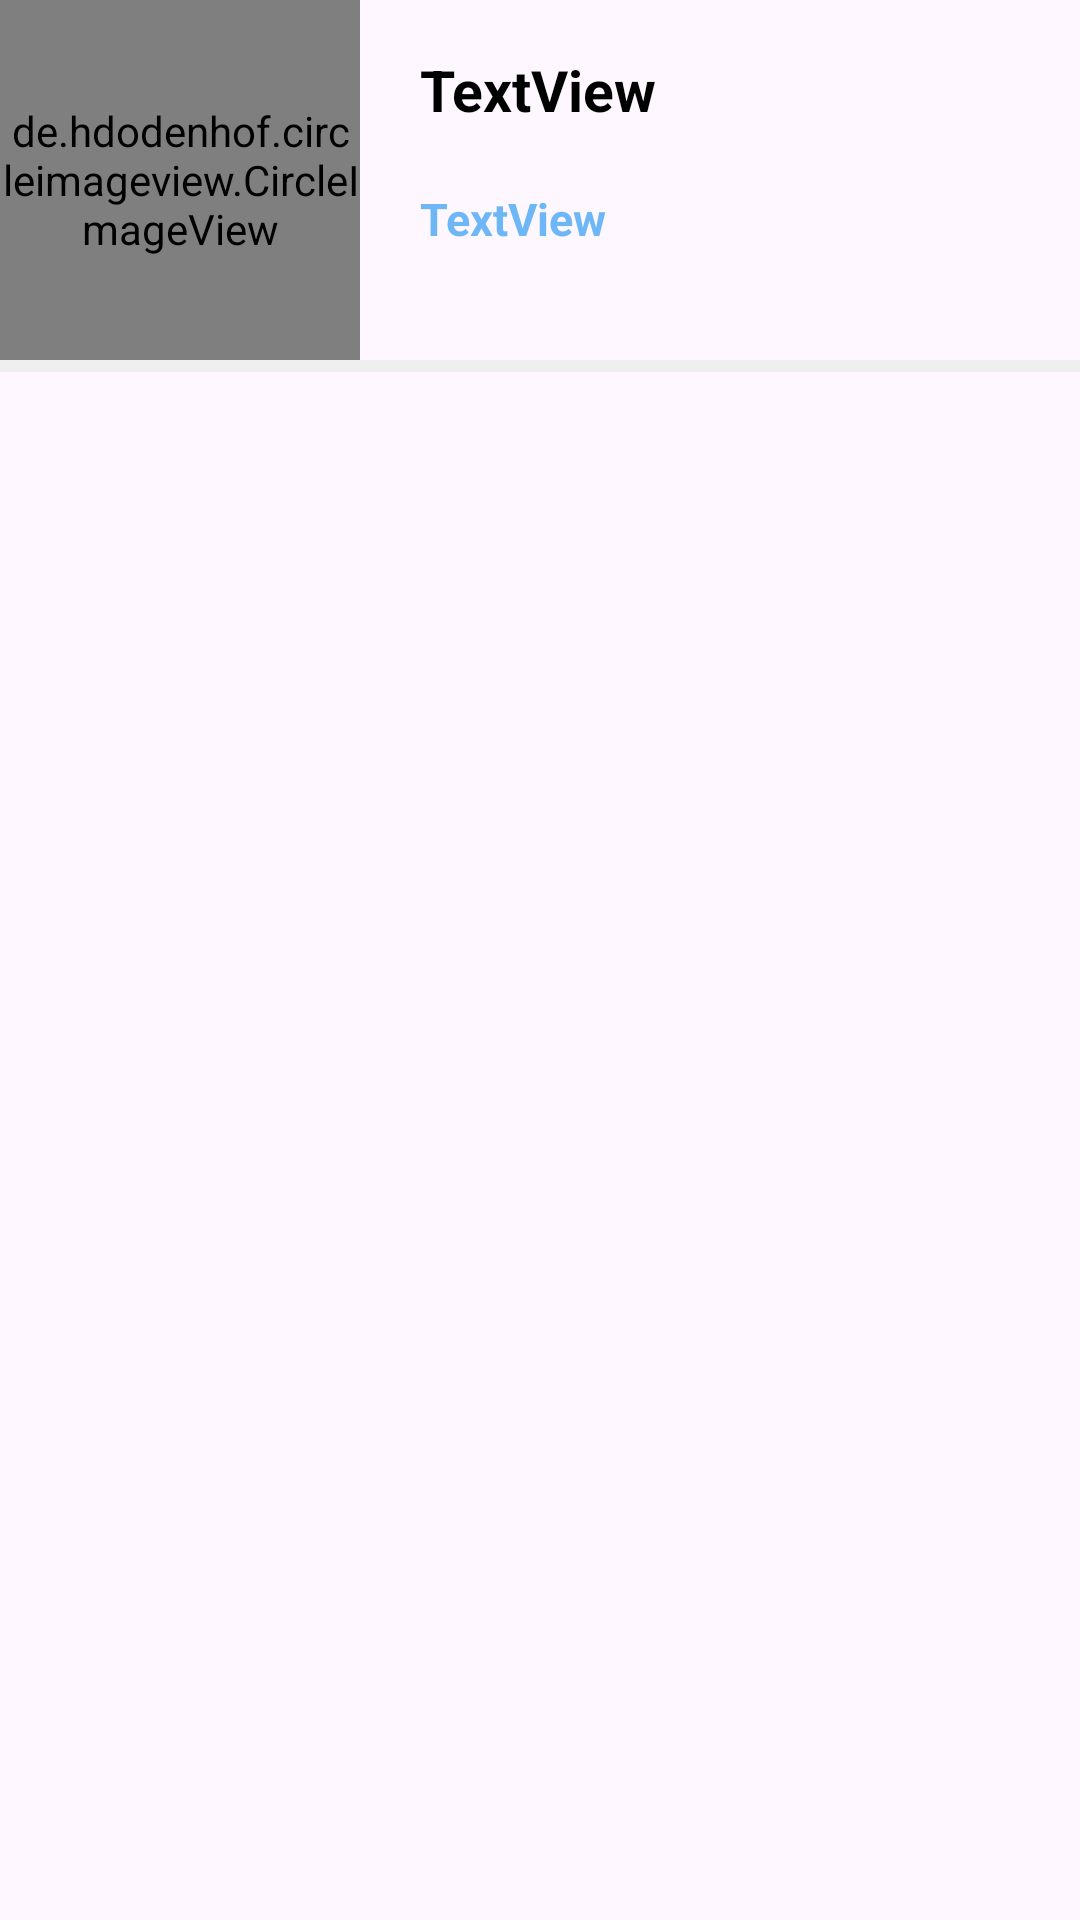

This screen was rendered from an Android layout file. Write that file and the resources it references.
<!-- AndroidManifest.xml: application theme Theme.My_Android_Api -->
<!-- res/layout/user_items.xml -->
<?xml version="1.0" encoding="utf-8"?>
<androidx.constraintlayout.widget.ConstraintLayout xmlns:android="http://schemas.android.com/apk/res/android"
    xmlns:app="http://schemas.android.com/apk/res-auto"
    xmlns:tools="http://schemas.android.com/tools"
    android:layout_width="match_parent"
    android:layout_height="wrap_content">

    <de.hdodenhof.circleimageview.CircleImageView
        android:id="@+id/imageView"
        android:layout_width="120dp"
        android:layout_height="120dp"
        app:layout_constraintStart_toStartOf="parent"
        app:layout_constraintTop_toTopOf="parent"
        tools:srcCompat="@tools:sample/avatars" />

    <TextView
        android:id="@+id/tvName"
        android:layout_width="wrap_content"
        android:layout_height="wrap_content"
        android:layout_marginStart="20dp"
        android:layout_marginTop="17dp"
        android:text="TextView"
        android:textColor="#000"
        android:textSize="19sp"
        android:textStyle="bold"
        app:layout_constraintStart_toEndOf="@+id/imageView"
        app:layout_constraintTop_toTopOf="parent" />

    <TextView
        android:id="@+id/tvEmail"
        android:layout_width="wrap_content"
        android:layout_height="wrap_content"
        android:layout_marginTop="20dp"
        android:text="TextView"
        android:textColor="#A82196F3"
        android:textSize="15sp"
        android:textStyle="bold"
        app:layout_constraintStart_toStartOf="@+id/tvName"
        app:layout_constraintTop_toBottomOf="@+id/tvName" />

    <View
        android:id="@+id/view"
        android:layout_width="match_parent"
        android:layout_height="4dp"
        android:background="#efefef"
        app:layout_constraintTop_toBottomOf="@+id/imageView"
        app:layout_constraintLeft_toLeftOf="parent" />
</androidx.constraintlayout.widget.ConstraintLayout>
<!-- resources referenced by this layout -->
<resources>
  <style name="Theme.My_Android_Api" parent="Base.Theme.My_Android_Api" />
  <style name="Base.Theme.My_Android_Api" parent="Theme.Material3.DayNight.NoActionBar">
          
          
      </style>
</resources>
